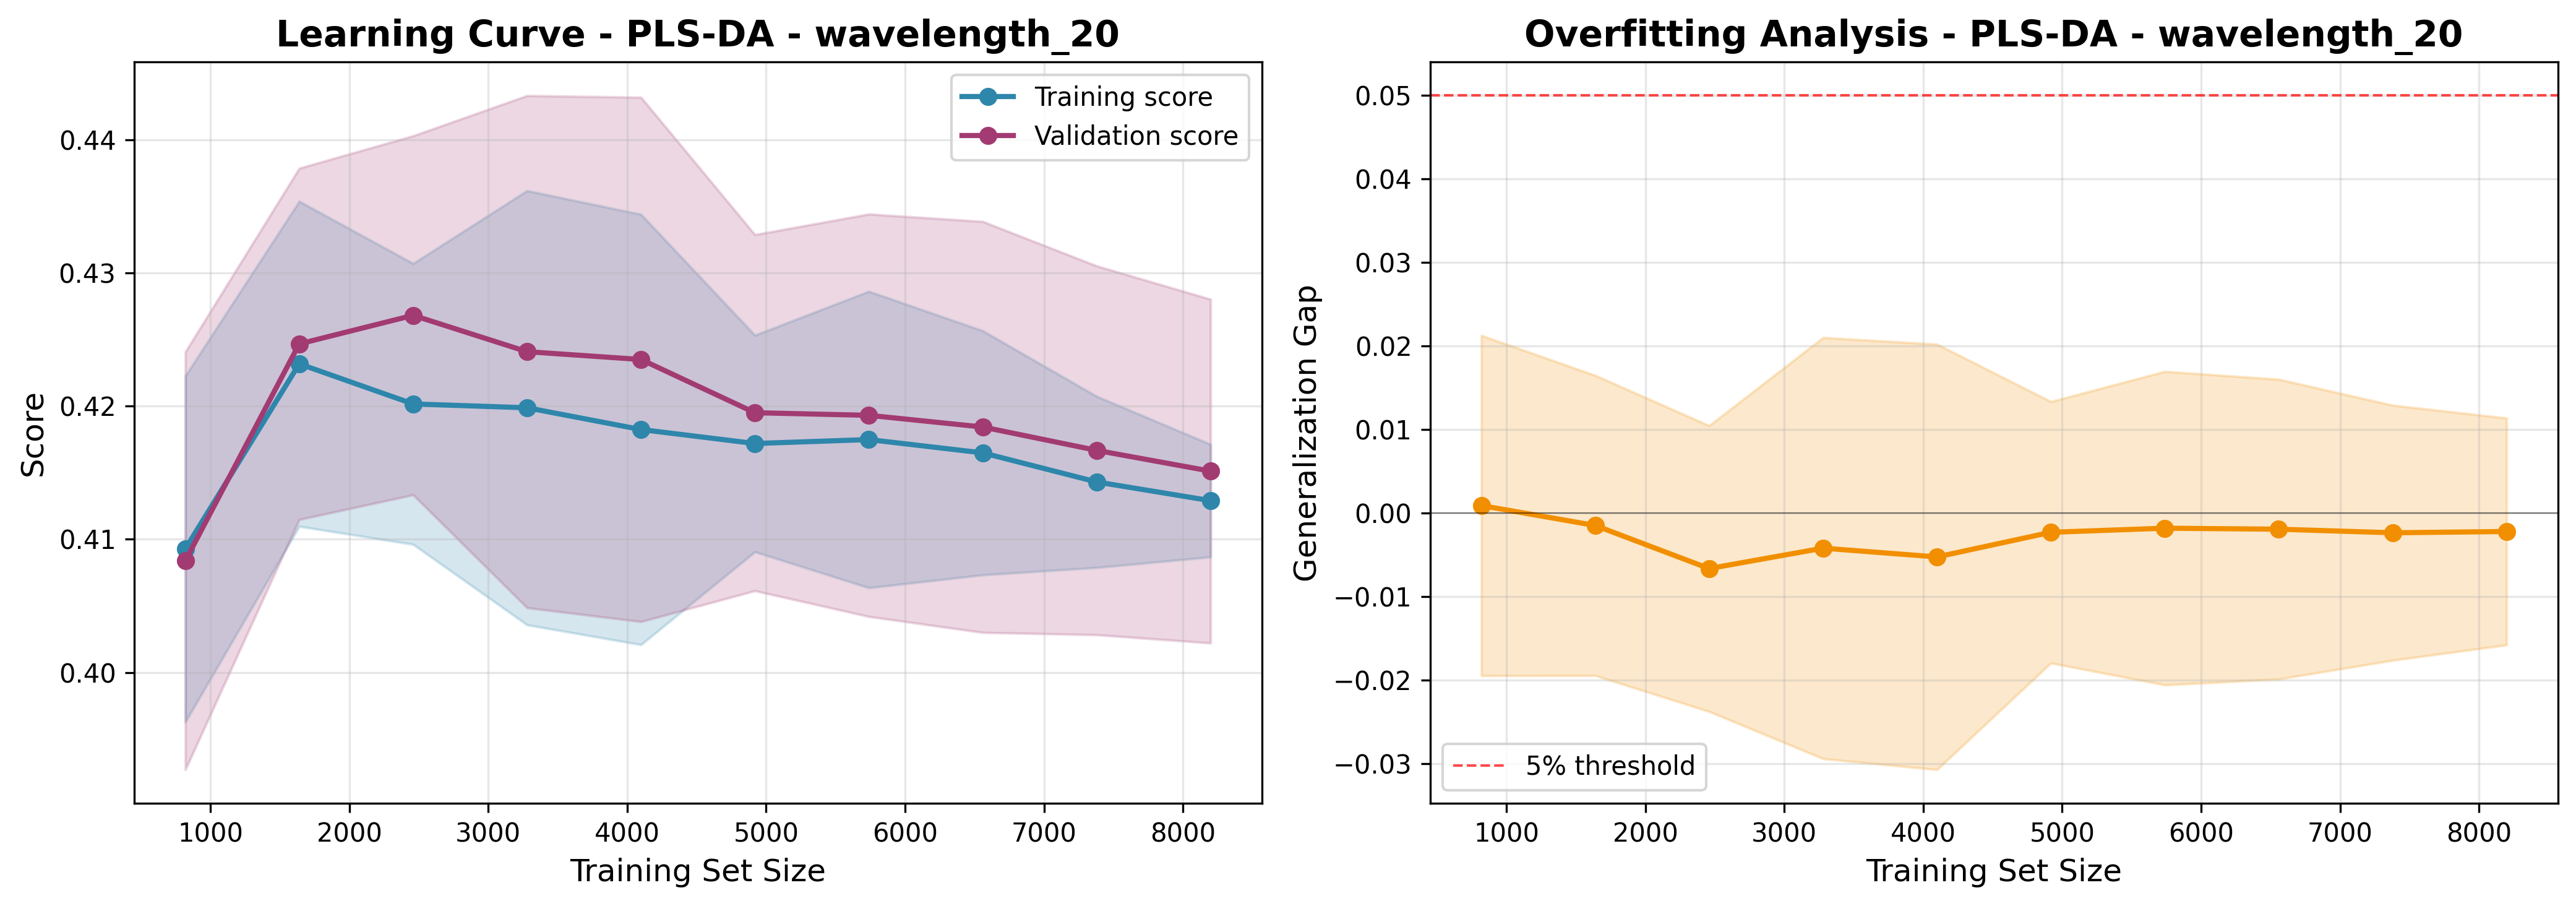

The table this chart was drawn from, first rows:
train_size, train_score_mean, train_score_std, val_score_mean, val_score_std, gap_mean, gap_std
819, 0.4093, 0.013, 0.4084, 0.0157, 0.0008894, 0.02038
1639, 0.4232, 0.01221, 0.4247, 0.0132, -0.001498, 0.01798
2459, 0.4202, 0.01055, 0.4268, 0.01349, -0.006658, 0.01713
3279, 0.4199, 0.01631, 0.4241, 0.01924, -0.004213, 0.02523
4099, 0.4182, 0.01617, 0.4235, 0.0197, -0.005264, 0.02549
4919, 0.4172, 0.008137, 0.4195, 0.01338, -0.002314, 0.01566
5739, 0.4175, 0.01114, 0.4193, 0.01512, -0.001823, 0.01878
6559, 0.4165, 0.009173, 0.4184, 0.01544, -0.001943, 0.01796
7379, 0.4143, 0.006434, 0.4167, 0.01386, -0.002372, 0.01528
8199, 0.4129, 0.00423, 0.4151, 0.01292, -0.002218, 0.01359
